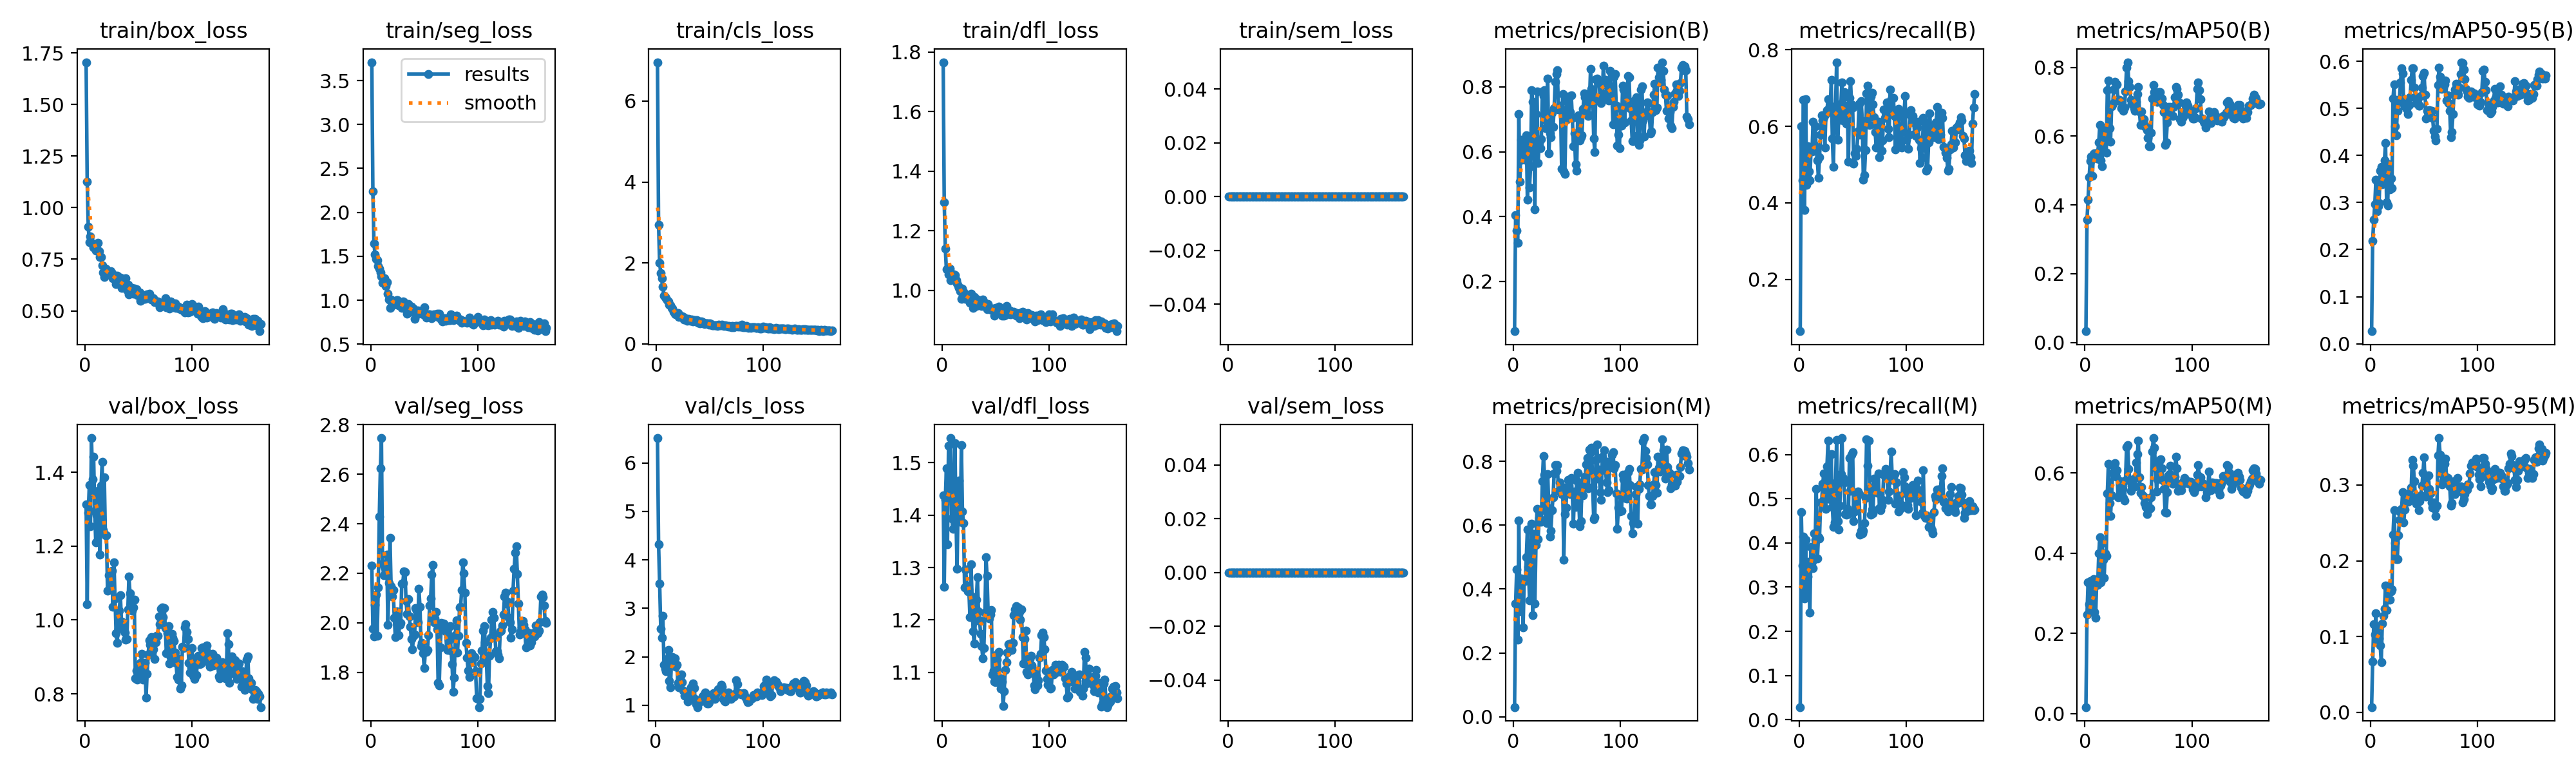

Data behind this chart, as committed beside it:
epoch, time, train/box_loss, train/seg_loss, train/cls_loss, train/dfl_loss, train/sem_loss, metrics/precision(B), metrics/recall(B), metrics/mAP50(B), metrics/mAP50-95(B), metrics/precision(M), metrics/recall(M), metrics/mAP50(M), metrics/mAP50-95(M), val/box_loss, val/seg_loss, val/cls_loss, val/dfl_loss, val/sem_loss, lr/pg0, lr/pg1, lr/pg2
1, 5.597, 1.705, 3.709, 6.96, 1.766, 0, 0.04656, 0.06429, 0.03271, 0.02674, 0.03044, 0.02857, 0.0165, 0.00674, 1.312, 2.232, inf, 1.437, 0, 9.999e-05, 9.999e-05, 9.999e-05
2, 9.86, 1.127, 2.237, 2.941, 1.295, 0, 0.4038, 0.6006, 0.3572, 0.2191, 0.3542, 0.4694, 0.2475, 0.0672, 1.043, 1.976, 6.514, 1.263, 0, 0.0002084, 0.0002084, 0.0002084
3, 14.54, 0.907, 1.647, 2.009, 1.14, 0, 0.3561, 0.4588, 0.4162, 0.2635, 0.462, 0.3488, 0.3277, 0.1166, 1.29, 1.946, 4.322, 1.429, 0, 0.0003161, 0.0003161, 0.0003161
4, 18.67, 0.8318, 1.52, 1.755, 1.071, 0, 0.3196, 0.669, 0.4813, 0.2965, 0.2422, 0.4143, 0.2735, 0.1022, 1.366, 2.072, 3.511, 1.489, 0, 0.000423, 0.000423, 0.000423
5, 22.55, 0.8614, 1.467, 1.626, 1.07, 0, 0.716, 0.3806, 0.5282, 0.3486, 0.6155, 0.275, 0.3297, 0.1303, 1.253, 2.114, 2.583, 1.344, 0, 0.0005292, 0.0005292, 0.0005292
6, 26.28, 0.8295, 1.456, 1.41, 1.054, 0, 0.5077, 0.6714, 0.5411, 0.2812, 0.3303, 0.4071, 0.2543, 0.09508, 1.492, 1.947, 2.394, 1.533, 0, 0.0006347, 0.0006347, 0.0006347
7, 29.91, 0.8252, 1.393, 1.189, 1.073, 0, 0.6367, 0.4467, 0.4843, 0.2923, 0.4339, 0.2855, 0.2682, 0.113, 1.381, 2.143, 2.843, 1.467, 0, 0.0007395, 0.0007395, 0.0007395
8, 33.53, 0.8078, 1.363, 1.159, 1.034, 0, 0.5761, 0.5475, 0.548, 0.2995, 0.4246, 0.3234, 0.3346, 0.09717, 1.442, 2.429, 1.834, 1.547, 0, 0.0008436, 0.0008436, 0.0008436
9, 37.18, 0.8198, 1.315, 1.136, 1.054, 0, 0.6359, 0.4814, 0.5498, 0.3673, 0.2801, 0.3571, 0.2542, 0.08856, 1.295, 2.623, 1.753, 1.394, 0, 0.000885, 0.000885, 0.000885
10, 40.79, 0.792, 1.274, 1.081, 1.045, 0, 0.6052, 0.4592, 0.5395, 0.3763, 0.4295, 0.2423, 0.2393, 0.06607, 1.21, 2.746, 1.696, 1.374, 0, 0.000882, 0.000882, 0.000882
11, 44.42, 0.8002, 1.203, 1.045, 1.054, 0, 0.5758, 0.5345, 0.5355, 0.3392, 0.4258, 0.391, 0.3215, 0.1168, 1.284, 2.238, 1.958, 1.422, 0, 0.000879, 0.000879, 0.000879
12, 48.09, 0.8286, 1.221, 0.967, 1.051, 0, 0.6516, 0.534, 0.5523, 0.3479, 0.4999, 0.3579, 0.3206, 0.1275, 1.349, 2.193, 2.139, 1.538, 0, 0.000876, 0.000876, 0.000876
13, 51.69, 0.7903, 1.253, 0.96, 1.034, 0, 0.4519, 0.6114, 0.5819, 0.3892, 0.5872, 0.3433, 0.3991, 0.1367, 1.251, 2.226, 1.503, 1.391, 0, 0.000873, 0.000873, 0.000873
14, 55.4, 0.7618, 1.159, 0.8928, 1.023, 0, 0.6369, 0.5512, 0.6334, 0.4268, 0.4703, 0.4212, 0.4395, 0.1669, 1.177, 2.23, 1.374, 1.298, 0, 0.00087, 0.00087, 0.00087
15, 59.1, 0.7602, 1.206, 0.8713, 1.014, 0, 0.4909, 0.6, 0.5295, 0.301, 0.3654, 0.4071, 0.3278, 0.1349, 1.363, 2.274, 1.92, 1.431, 0, 0.000867, 0.000867, 0.000867
16, 62.75, 0.7205, 1.074, 0.7959, 1.009, 0, 0.5564, 0.536, 0.513, 0.2942, 0.4734, 0.5222, 0.4246, 0.1642, 1.427, 1.991, 1.988, 1.466, 0, 0.000864, 0.000864, 0.000864
17, 66.48, 0.6871, 1.005, 0.7513, 0.9964, 0, 0.7904, 0.5101, 0.6224, 0.381, 0.6052, 0.3643, 0.3839, 0.1671, 1.242, 2.161, 1.874, 1.388, 0, 0.000861, 0.000861, 0.000861
18, 69.92, 0.6639, 0.912, 0.7383, 0.9722, 0, 0.7537, 0.4647, 0.5582, 0.3274, 0.3182, 0.4131, 0.3387, 0.1481, 1.386, 2.344, 1.962, 1.534, 0, 0.000858, 0.000858, 0.000858
19, 73.42, 0.7061, 1.01, 0.7557, 1.007, 0, 0.6931, 0.52, 0.5953, 0.3508, 0.5716, 0.4107, 0.3991, 0.1599, 1.229, 2.148, 1.795, 1.407, 0, 0.000855, 0.000855, 0.000855
20, 76.83, 0.701, 0.9794, 0.7572, 0.9942, 0, 0.4229, 0.5786, 0.5521, 0.331, 0.3552, 0.4916, 0.3935, 0.1624, 1.229, 2.106, 1.841, 1.385, 0, 0.000852, 0.000852, 0.000852
21, 80.29, 0.6754, 0.9496, 0.6742, 0.9787, 0, 0.7169, 0.629, 0.7333, 0.5211, 0.5384, 0.4929, 0.5481, 0.2344, 1.08, 2.133, 1.462, 1.261, 0, 0.000849, 0.000849, 0.000849
22, 83.91, 0.6806, 0.9715, 0.6996, 0.9714, 0, 0.7853, 0.6149, 0.7613, 0.5507, 0.6508, 0.5339, 0.6231, 0.2672, 1.12, 2.021, 1.373, 1.297, 0, 0.000846, 0.000846, 0.000846
23, 87.44, 0.6806, 0.9638, 0.6642, 0.9788, 0, 0.5645, 0.6235, 0.624, 0.4615, 0.5561, 0.5571, 0.5242, 0.2237, 1.122, 1.942, 1.561, 1.265, 0, 0.000843, 0.000843, 0.000843
24, 90.87, 0.6921, 1.002, 0.689, 0.9848, 0, 0.6278, 0.5451, 0.5842, 0.4422, 0.6219, 0.5168, 0.4925, 0.2021, 1.086, 2.046, 1.633, 1.254, 0, 0.00084, 0.00084, 0.00084
25, 94.33, 0.6838, 0.9991, 0.6657, 0.9816, 0, 0.6121, 0.6326, 0.6878, 0.4948, 0.6452, 0.4772, 0.5441, 0.2024, 1.133, 2.025, 1.472, 1.259, 0, 0.000837, 0.000837, 0.000837
26, 97.92, 0.6569, 0.945, 0.6081, 0.9577, 0, 0.6385, 0.6426, 0.6949, 0.5119, 0.6111, 0.574, 0.6003, 0.2334, 1.035, 1.949, 1.3, 1.205, 0, 0.000834, 0.000834, 0.000834
27, 101.4, 0.6704, 0.9454, 0.6399, 0.988, 0, 0.7865, 0.6716, 0.7349, 0.5187, 0.737, 0.6317, 0.6184, 0.2537, 1.156, 1.992, 1.191, 1.306, 0, 0.000831, 0.000831, 0.000831
28, 104.8, 0.6591, 0.9624, 0.6098, 0.9629, 0, 0.7711, 0.6448, 0.7583, 0.5555, 0.8175, 0.5227, 0.6242, 0.2645, 1.059, 1.999, 1.223, 1.245, 0, 0.000828, 0.000828, 0.000828
29, 108.3, 0.6306, 0.9114, 0.5684, 0.9412, 0, 0.789, 0.6429, 0.7497, 0.5851, 0.7583, 0.4995, 0.5903, 0.2689, 0.9637, 2.159, 1.18, 1.178, 0, 0.000825, 0.000825, 0.000825
30, 111.7, 0.6709, 0.9889, 0.628, 0.977, 0, 0.6729, 0.7219, 0.7508, 0.5746, 0.6169, 0.6003, 0.6057, 0.2904, 0.9377, 2.162, 1.078, 1.155, 0, 0.000822, 0.000822, 0.000822
31, 115.2, 0.6593, 0.9818, 0.5984, 0.9597, 0, 0.6923, 0.5674, 0.7058, 0.513, 0.6068, 0.4818, 0.5386, 0.2503, 0.9763, 2.209, 1.19, 1.198, 0, 0.000819, 0.000819, 0.000819
32, 118.8, 0.629, 0.9163, 0.5786, 0.9469, 0, 0.8261, 0.494, 0.7059, 0.5046, 0.76, 0.4364, 0.5425, 0.2673, 1.025, 2.206, 1.236, 1.238, 0, 0.000816, 0.000816, 0.000816
33, 122.5, 0.6613, 0.9393, 0.6048, 0.9688, 0, 0.5949, 0.6402, 0.7027, 0.5164, 0.6536, 0.4468, 0.5791, 0.2883, 1.067, 2.087, 1.368, 1.281, 0, 0.000813, 0.000813, 0.000813
34, 126.1, 0.6121, 0.8502, 0.5643, 0.9572, 0, 0.6559, 0.6528, 0.6807, 0.4991, 0.5654, 0.5347, 0.5623, 0.2808, 0.9961, 2.035, 1.371, 1.217, 0, 0.00081, 0.00081, 0.00081
35, 129.8, 0.6272, 0.9576, 0.5837, 0.9518, 0, 0.6458, 0.7675, 0.6797, 0.4881, 0.583, 0.6331, 0.5606, 0.2781, 0.9899, 2.097, 1.448, 1.2, 0, 0.000807, 0.000807, 0.000807
36, 133.4, 0.625, 0.9146, 0.5946, 0.9597, 0, 0.7214, 0.5653, 0.6737, 0.5068, 0.647, 0.45, 0.5381, 0.2871, 0.9784, 2.026, 1.362, 1.173, 0, 0.000804, 0.000804, 0.000804
37, 137, 0.6247, 0.9144, 0.5767, 0.9472, 0, 0.6762, 0.62, 0.6824, 0.5241, 0.6883, 0.4307, 0.5307, 0.2796, 0.9653, 1.984, 1.125, 1.15, 0, 0.000801, 0.000801, 0.000801
38, 140.4, 0.6583, 0.9315, 0.5939, 0.9699, 0, 0.7347, 0.6168, 0.7302, 0.5608, 0.7617, 0.4849, 0.5814, 0.2965, 0.9472, 1.934, 1.022, 1.127, 0, 0.000798, 0.000798, 0.000798
39, 143.9, 0.6018, 0.8676, 0.5282, 0.9542, 0, 0.8156, 0.659, 0.8001, 0.5856, 0.7878, 0.5562, 0.6643, 0.3332, 0.9477, 1.894, 0.9616, 1.146, 0, 0.000795, 0.000795, 0.000795
40, 147.4, 0.6274, 0.9094, 0.5546, 0.9588, 0, 0.8396, 0.7154, 0.8154, 0.5855, 0.7698, 0.6374, 0.6686, 0.3257, 1.029, 1.947, 1.043, 1.214, 0, 0.000792, 0.000792, 0.000792
41, 150.9, 0.5787, 0.7898, 0.5121, 0.9464, 0, 0.8516, 0.6154, 0.7599, 0.5443, 0.7879, 0.5468, 0.6103, 0.305, 1.117, 1.952, 1.068, 1.32, 0, 0.000789, 0.000789, 0.000789
42, 154.3, 0.6011, 0.8824, 0.5511, 0.9373, 0, 0.7309, 0.6899, 0.7431, 0.5237, 0.7068, 0.5372, 0.5823, 0.2833, 1.072, 2.06, 1.101, 1.285, 0, 0.000786, 0.000786, 0.000786
43, 157.7, 0.6089, 0.873, 0.543, 0.9539, 0, 0.7414, 0.6479, 0.705, 0.5113, 0.7343, 0.4653, 0.5559, 0.2757, 1.057, 2.05, 1.123, 1.213, 0, 0.000783, 0.000783, 0.000783
44, 161.3, 0.6113, 0.8824, 0.5218, 0.9381, 0, 0.7367, 0.6071, 0.6946, 0.5095, 0.7229, 0.4639, 0.5677, 0.2783, 1.026, 2.002, 1.183, 1.203, 0, 0.00078, 0.00078, 0.00078
45, 164.8, 0.5823, 0.847, 0.4991, 0.9378, 0, 0.5476, 0.6545, 0.6936, 0.5062, 0.698, 0.4765, 0.5755, 0.2669, 1.033, 2.139, 1.208, 1.21, 0, 0.000777, 0.000777, 0.000777
46, 168.5, 0.6085, 0.8799, 0.513, 0.935, 0, 0.7776, 0.5071, 0.6824, 0.5058, 0.7183, 0.465, 0.5859, 0.2788, 1.054, 2.064, 1.26, 1.219, 0, 0.000774, 0.000774, 0.000774
47, 172, 0.5967, 0.8726, 0.5044, 0.9395, 0, 0.5397, 0.6744, 0.6745, 0.5264, 0.4924, 0.5923, 0.5658, 0.2864, 0.8417, 1.906, 1.131, 1.096, 0, 0.000771, 0.000771, 0.000771
48, 175.4, 0.6041, 0.8875, 0.5104, 0.9354, 0, 0.5308, 0.7174, 0.7005, 0.5445, 0.6356, 0.5173, 0.6262, 0.2988, 0.8629, 1.92, 1.042, 1.103, 0, 0.000768, 0.000768, 0.000768
49, 178.9, 0.5757, 0.8382, 0.4782, 0.9148, 0, 0.6978, 0.6566, 0.7224, 0.5688, 0.6558, 0.5993, 0.6461, 0.3158, 0.838, 1.876, 1.043, 1.082, 0, 0.000765, 0.000765, 0.000765
50, 182.3, 0.5883, 0.9222, 0.5153, 0.9417, 0, 0.7558, 0.6491, 0.7438, 0.5759, 0.7193, 0.6055, 0.6811, 0.3366, 0.8526, 1.817, 1.063, 1.082, 0, 0.000762, 0.000762, 0.000762
51, 186, 0.5892, 0.8446, 0.4883, 0.9362, 0, 0.7708, 0.5024, 0.6724, 0.5285, 0.7424, 0.4499, 0.5888, 0.3006, 0.8799, 1.885, 1.122, 1.124, 0, 0.000759, 0.000759, 0.000759
52, 189.5, 0.5497, 0.8049, 0.4681, 0.93, 0, 0.7134, 0.5296, 0.6319, 0.4779, 0.7071, 0.4706, 0.5511, 0.2849, 0.8842, 1.884, 1.164, 1.135, 0, 0.000756, 0.000756, 0.000756
53, 192.9, 0.5579, 0.8098, 0.4646, 0.946, 0, 0.7218, 0.522, 0.6724, 0.4954, 0.6981, 0.4857, 0.5649, 0.3119, 0.9084, 1.889, 1.225, 1.139, 0, 0.000753, 0.000753, 0.000753
54, 196.3, 0.5663, 0.8416, 0.46, 0.9295, 0, 0.7731, 0.5408, 0.6389, 0.4902, 0.748, 0.5037, 0.5437, 0.3131, 0.8387, 1.951, 1.248, 1.089, 0, 0.00075, 0.00075, 0.00075
55, 199.9, 0.5574, 0.8367, 0.4596, 0.9272, 0, 0.705, 0.5859, 0.6503, 0.4958, 0.6976, 0.5167, 0.5407, 0.2946, 0.8578, 2.07, 1.13, 1.069, 0, 0.000747, 0.000747, 0.000747
56, 203.4, 0.5575, 0.8145, 0.461, 0.915, 0, 0.6166, 0.6586, 0.6299, 0.4817, 0.6039, 0.5108, 0.5239, 0.2891, 0.8835, 2.1, 1.22, 1.083, 0, 0.000744, 0.000744, 0.000744
57, 206.9, 0.5605, 0.7949, 0.4517, 0.9277, 0, 0.6563, 0.5786, 0.6291, 0.4947, 0.7055, 0.4194, 0.5157, 0.2772, 0.7898, 2.196, 1.261, 1.035, 0, 0.000741, 0.000741, 0.000741
58, 210.5, 0.5794, 0.8317, 0.4733, 0.9151, 0, 0.5617, 0.6655, 0.6184, 0.4803, 0.6575, 0.4277, 0.498, 0.2702, 0.8539, 2.233, 1.328, 1.065, 0, 0.000738, 0.000738, 0.000738
59, 214, 0.563, 0.8377, 0.4641, 0.9165, 0, 0.5418, 0.6132, 0.5956, 0.4519, 0.7393, 0.4214, 0.5086, 0.2772, 0.9064, 2.002, 1.331, 1.105, 0, 0.000735, 0.000735, 0.000735
60, 217.4, 0.5835, 0.8271, 0.4649, 0.9466, 0, 0.7072, 0.4595, 0.5706, 0.4402, 0.7644, 0.4275, 0.5107, 0.2682, 0.9449, 2.018, 1.322, 1.119, 0, 0.000732, 0.000732, 0.000732
... 104 more rows
